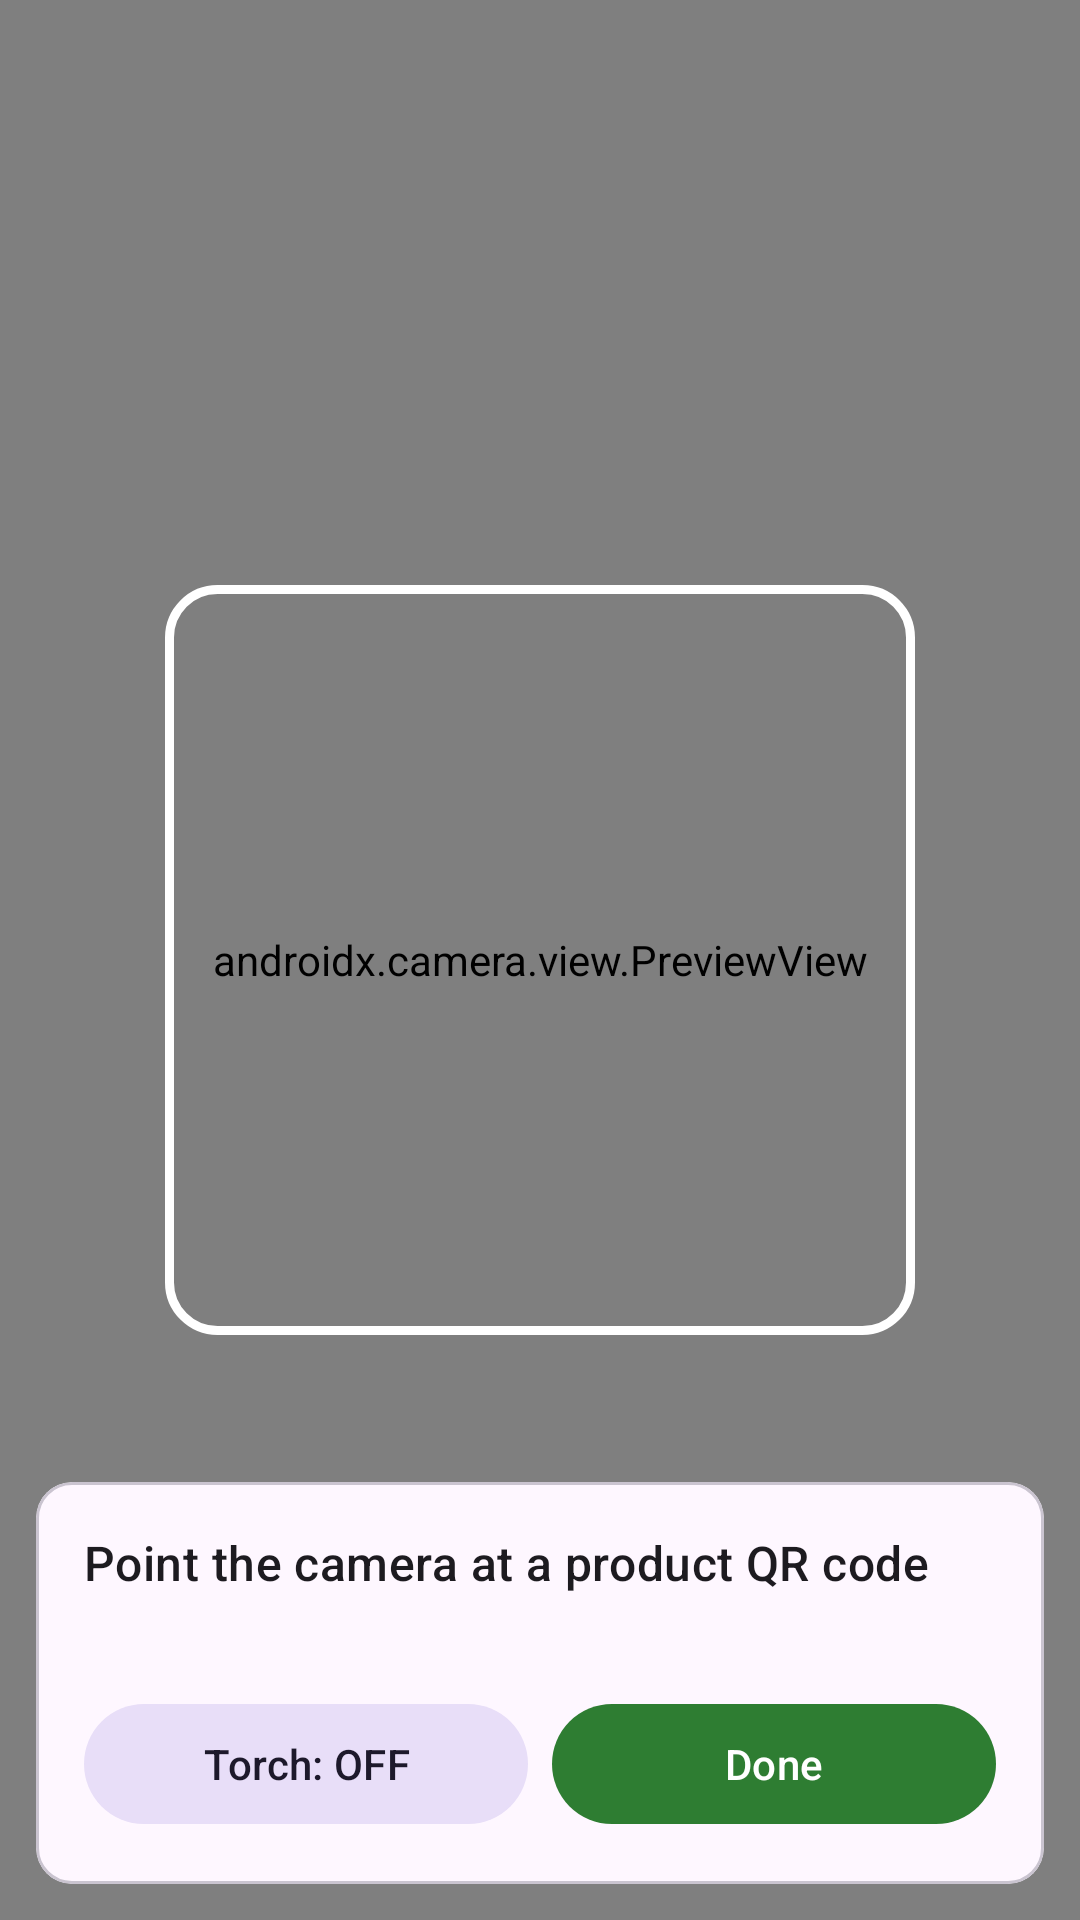

This screen was rendered from an Android layout file. Write that file and the resources it references.
<!-- AndroidManifest.xml: application theme Theme.QRBasedSmartInventoryApp -->
<!-- res/layout/activity_scanner.xml -->
<?xml version="1.0" encoding="utf-8"?>
<FrameLayout xmlns:android="http://schemas.android.com/apk/res/android"
    xmlns:app="http://schemas.android.com/apk/res-auto"
    android:layout_width="match_parent"
    android:layout_height="match_parent">

    <androidx.camera.view.PreviewView
        android:id="@+id/preview"
        android:layout_width="match_parent"
        android:layout_height="match_parent"
        app:scaleType="fillCenter"/>

    <View
        android:layout_width="250dp"
        android:layout_height="250dp"
        android:layout_gravity="center"
        android:background="@drawable/scan_frame"/>

    <FrameLayout
        android:id="@+id/overlay"
        android:layout_width="match_parent"
        android:layout_height="match_parent">

        <LinearLayout
            android:layout_width="match_parent"
            android:layout_height="wrap_content"
            android:layout_gravity="top"
            android:orientation="vertical">
            <TextView android:id="@+id/tv_offline" android:layout_width="match_parent"
                android:layout_height="wrap_content" android:padding="10dp"
                android:gravity="center" android:visibility="gone"
                android:background="?attr/colorErrorContainer"
                android:textColor="?attr/colorOnErrorContainer"
                android:text="You are offline. Product lookup is unavailable."/>
            <TextView android:id="@+id/tv_battery" android:layout_width="match_parent"
                android:layout_height="wrap_content" android:padding="10dp"
                android:gravity="center" android:visibility="gone"
                android:background="?attr/colorTertiaryContainer"
                android:textColor="?attr/colorOnTertiaryContainer"
                android:text="Battery low. The scanner drains power."/>
        </LinearLayout>

        <com.google.android.material.card.MaterialCardView
            android:id="@+id/perm_group"
            android:layout_width="match_parent"
            android:layout_height="wrap_content"
            android:layout_gravity="center"
            android:layout_margin="24dp"
            android:visibility="gone">
            <LinearLayout android:layout_width="match_parent"
                android:layout_height="wrap_content"
                android:orientation="vertical" android:padding="16dp">
                <TextView android:layout_width="wrap_content"
                    android:layout_height="wrap_content"
                    android:text="Camera permission is needed to scan QR codes."
                    android:textAppearance="?attr/textAppearanceBodyLarge"/>
                <com.google.android.material.button.MaterialButton
                    android:id="@+id/btn_grant" android:layout_width="wrap_content"
                    android:layout_height="wrap_content" android:layout_marginTop="12dp"
                    android:text="Grant permission"/>
            </LinearLayout>
        </com.google.android.material.card.MaterialCardView>

        <com.google.android.material.card.MaterialCardView
            android:layout_width="match_parent"
            android:layout_height="wrap_content"
            android:layout_gravity="bottom"
            android:layout_margin="12dp">
            <LinearLayout android:layout_width="match_parent"
                android:layout_height="wrap_content"
                android:orientation="vertical" android:padding="16dp">
                <TextView android:id="@+id/tv_result" android:layout_width="match_parent"
                    android:layout_height="wrap_content"
                    android:text="Point the camera at a product QR code"
                    android:textAppearance="?attr/textAppearanceTitleMedium"/>
                <TextView android:id="@+id/tv_light" android:layout_width="match_parent"
                    android:layout_height="wrap_content" android:layout_marginTop="4dp"
                    android:textAppearance="?attr/textAppearanceBodySmall"/>
                <LinearLayout android:layout_width="match_parent"
                    android:layout_height="wrap_content"
                    android:layout_marginTop="12dp"
                    android:orientation="horizontal">
                    <com.google.android.material.button.MaterialButton
                        android:id="@+id/btn_torch"
                        style="@style/Widget.Material3.Button.TonalButton"
                        android:layout_width="0dp" android:layout_height="wrap_content"
                        android:layout_weight="1" android:layout_marginEnd="8dp"
                        android:text="Torch: OFF"/>
                    <com.google.android.material.button.MaterialButton
                        android:id="@+id/btn_done"
                        android:layout_width="0dp" android:layout_height="wrap_content"
                        android:layout_weight="1" android:text="Done"/>
                </LinearLayout>
            </LinearLayout>
        </com.google.android.material.card.MaterialCardView>
    </FrameLayout>
</FrameLayout>
<!-- resources referenced by this layout -->
<resources>
  <!-- drawable scan_frame (drawable) -->
  <?xml version="1.0" encoding="utf-8"?>
  <shape xmlns:android="http://schemas.android.com/apk/res/android" android:shape="rectangle">
      <stroke android:width="3dp" android:color="#FFFFFF"/>
      <corners android:radius="16dp"/>
  </shape>
  <style name="Theme.QRBasedSmartInventoryApp" parent="Base.Theme.QRBasedSmartInventoryApp" />
  <style name="Base.Theme.QRBasedSmartInventoryApp" parent="Theme.Material3.DayNight.NoActionBar">
          <item name="colorPrimary">@color/brand_green</item>
          <item name="colorOnPrimary">@color/white</item>
          <item name="colorSecondary">@color/brand_orange</item>
          <item name="colorOnSecondary">@color/white</item>
          
          
      </style>
  <color name="brand_green">#2E7D32</color>
  <color name="white">#FFFFFFFF</color>
  <color name="brand_orange">#EF6C00</color>
</resources>
